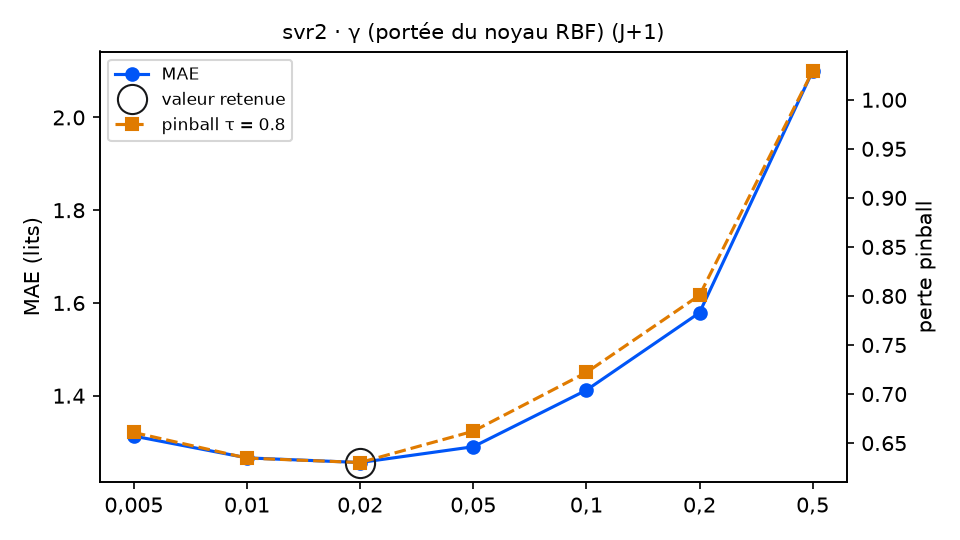

Values plotted in this chart, from the file beside it:
variante; MAE; RMSE; biais; pinball τ=0.8; temps (s); DM p (pinball τ=0.8); p Holm; vs choix retenu
gamma = 0,005; 1.313; 1.78; -0.014; 0.6608; 1.7; 0.0354; 0.0708; équivalent
gamma = 0,01; 1.266; 1.744; -0.005; 0.6347; 1.5; 0.5133; 0.5133; équivalent
gamma = 0,02 (retenu); 1.256; 1.724; -0.008; 0.6302; 1.9; ; ; — choix retenu
gamma = 0,05; 1.29; 1.749; -0.056; 0.6621; 1.8; 0.0117; 0.0351; moins bon
gamma = 0,1; 1.412; 1.852; -0.054; 0.722; 1.9; 0.0006; 0.0024; moins bon
gamma = 0,2; 1.579; 2.03; -0.037; 0.8007; 1.6; 0.0; 0.0; moins bon
gamma = 0,5; 2.1; 2.628; 0.07; 1.029; 1.1; 0.0; 0.0; moins bon
